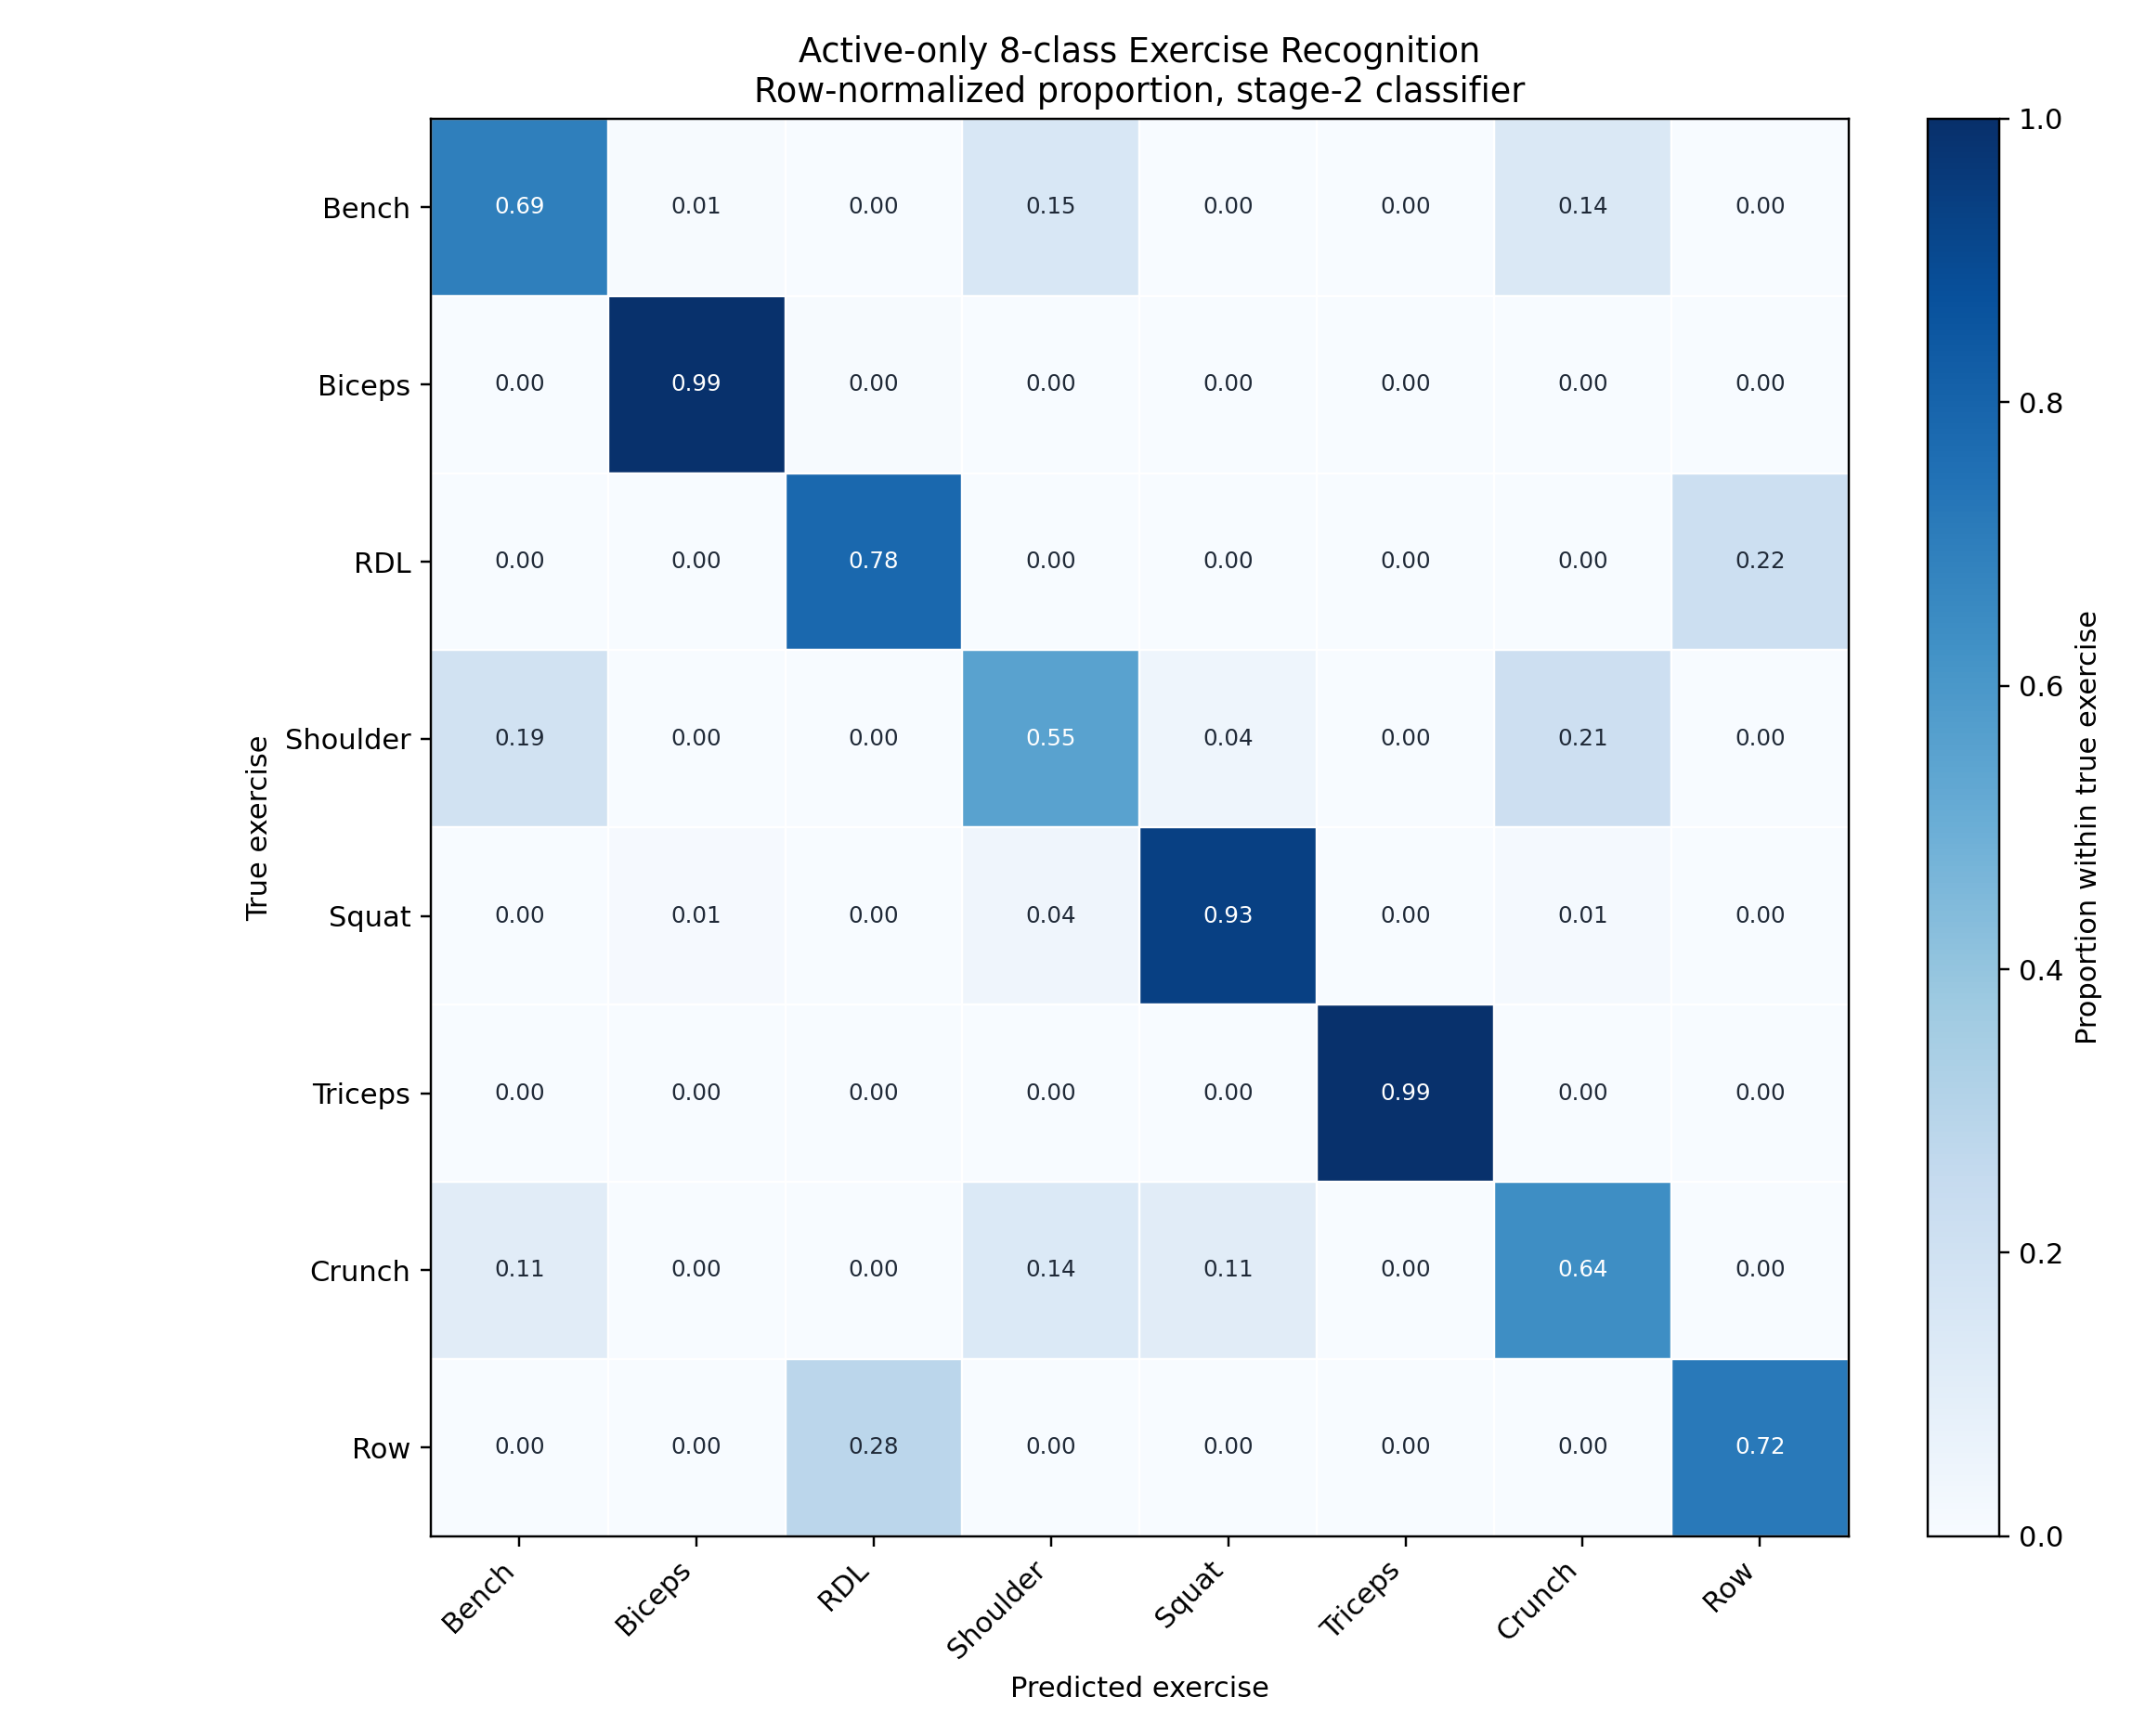

Source data for this figure (header and first rows):
, db_bench_press, db_biceps_curl, db_rdl, db_shoulder_press, db_squat, db_triceps_curl, db_weighted_crunch, one_arm_db_row
db_bench_press, 0.6948, 0.005561, 0.000000, 0.1547, 0.000327, 0.000000, 0.1446, 0.000000
db_biceps_curl, 0.000000, 0.994, 0.004792, 0.000399, 0.000399, 0.000000, 0.000000, 0.000399
db_rdl, 0.000000, 0.000000, 0.7834, 0.000000, 0.000000, 0.000000, 0.000000, 0.2166
db_shoulder_press, 0.1919, 0.001246, 0.000000, 0.5509, 0.04321, 0.000000, 0.2127, 0.000000
db_squat, 0.000000, 0.009668, 0.000000, 0.04077, 0.9348, 0.000000, 0.01471, 0.000000
db_triceps_curl, 0.001622, 0.001622, 0.000000, 0.000406, 0.002433, 0.9931, 0.000811, 0.000000
db_weighted_crunch, 0.112, 0.000000, 0.000000, 0.137, 0.1108, 0.002425, 0.6378, 0.000000
one_arm_db_row, 0.000000, 0.000000, 0.2845, 0.000000, 0.000000, 0.000000, 0.000000, 0.7155
